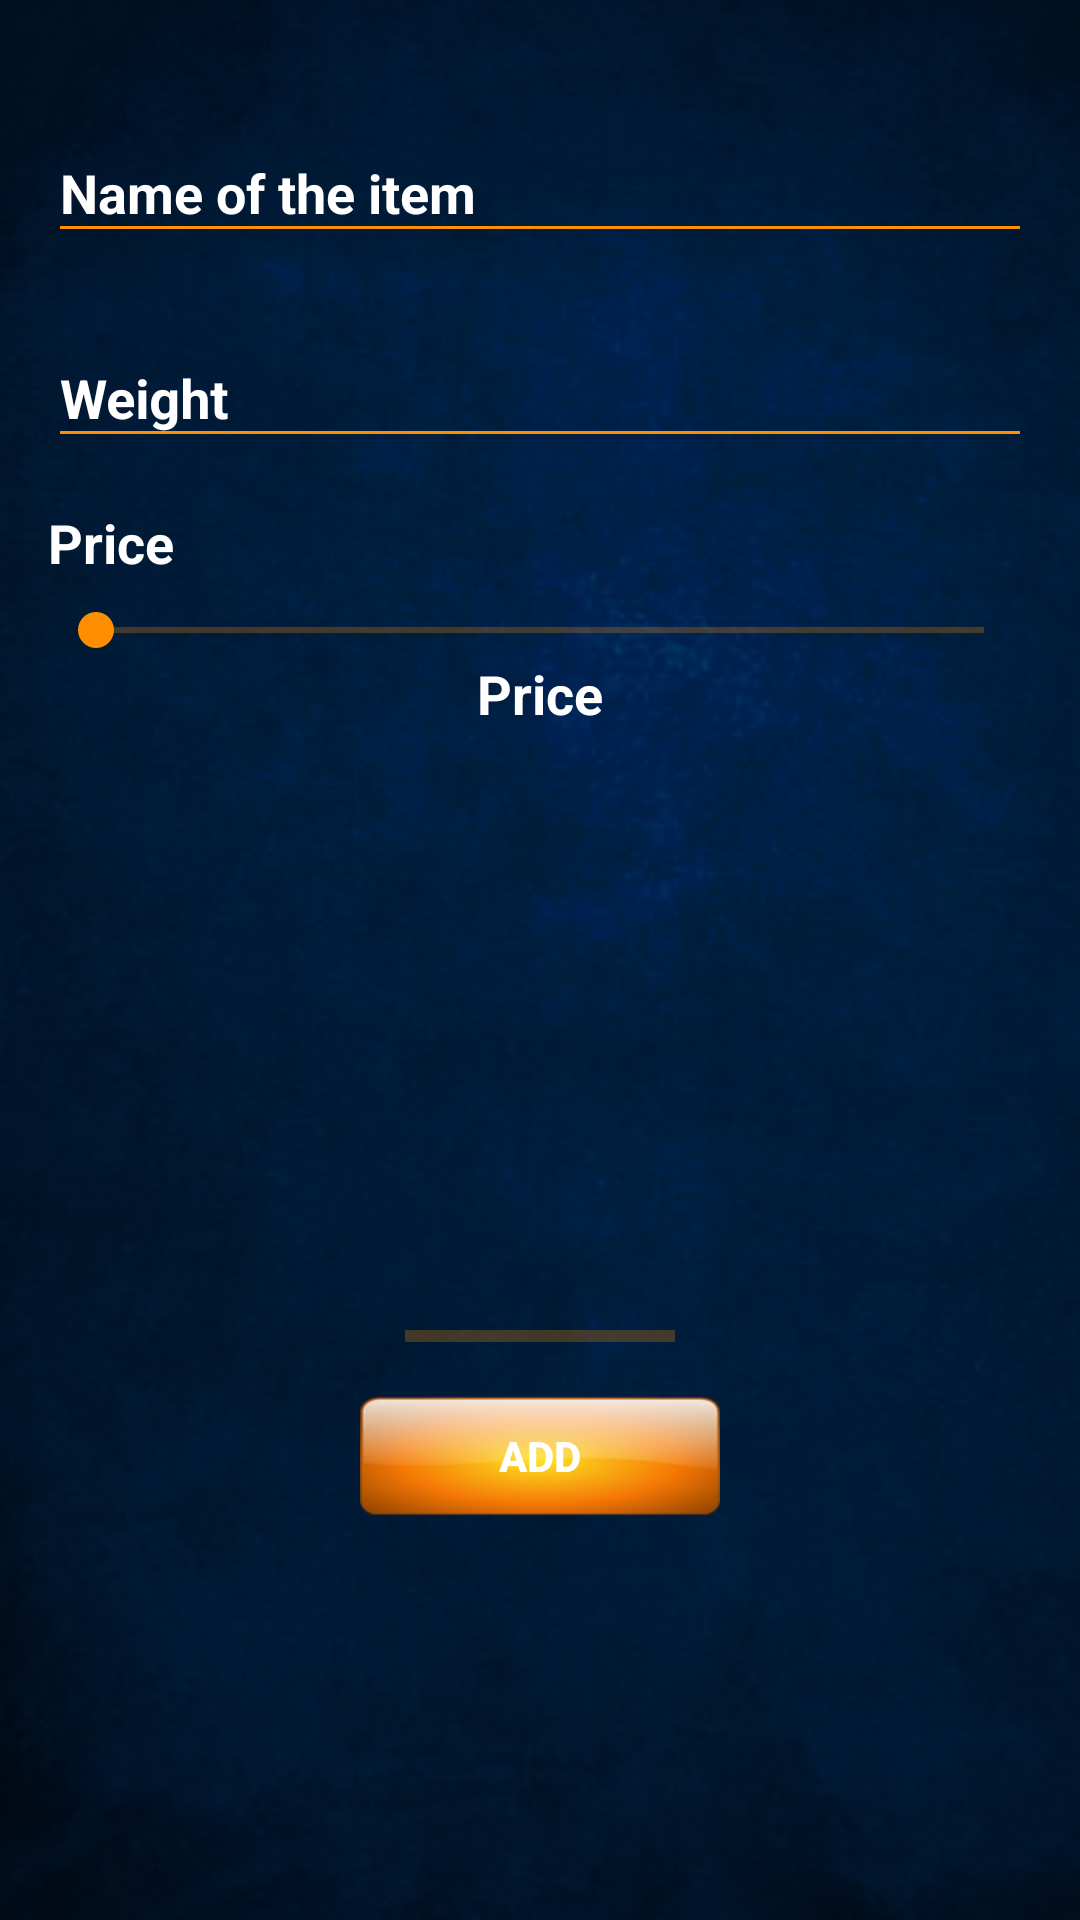

Here is an Android app screen rendered from its layout file. Give the layout XML and the strings, colors and styles it references.
<!-- AndroidManifest.xml: application theme Custom_Style -->
<!-- res/layout/activity_add_item.xml -->
<?xml version="1.0" encoding="utf-8"?>
<androidx.constraintlayout.widget.ConstraintLayout xmlns:android="http://schemas.android.com/apk/res/android"
    xmlns:app="http://schemas.android.com/apk/res-auto"
    xmlns:tools="http://schemas.android.com/tools"
    android:layout_width="match_parent"
    android:layout_height="match_parent"
    tools:context=".AddItemActivity"
    android:background="@drawable/background_main">

    <ProgressBar
        android:id="@+id/add_item_progressBar"
        style="@style/Widget.AppCompat.ProgressBar.Horizontal"
        android:layout_width="90dp"
        android:layout_height="40dp"
        android:indeterminateOnly="false"
        android:progress="0"
        app:layout_constraintEnd_toEndOf="parent"
        app:layout_constraintHeight_min="40dp"
        app:layout_constraintStart_toStartOf="parent"
        app:layout_constraintTop_toBottomOf="@+id/lv_list_of_items"
        app:layout_constraintWidth_min="40dp" />


    <com.google.android.material.textfield.TextInputLayout
        android:id="@+id/add_item_til_description"
        android:layout_width="match_parent"
        android:layout_height="wrap_content"
        tools:layout_editor_absoluteX="2dp"
        tools:layout_editor_absoluteY="27dp"

        app:layout_constraintStart_toStartOf="parent"
        app:layout_constraintEnd_toEndOf="parent"
        android:layout_marginStart="16dp"
        android:layout_marginEnd="16dp"
        app:layout_constraintTop_toTopOf="parent"
        android:layout_marginTop="32dp"
        android:textColorHint="#FFFFFF"
        >

        <com.google.android.material.textfield.TextInputEditText
            android:id="@+id/add_item_tiet_name"
            android:layout_width="match_parent"
            android:layout_height="wrap_content"
            android:hint="@string/name_of_the_item"
            android:textColorHint="#FFFFFF"
            android:textStyle="bold"
            android:textColor="#FFFFFF"/>
    </com.google.android.material.textfield.TextInputLayout>


    <com.google.android.material.textfield.TextInputLayout
        android:id="@+id/add_item_til_weight"
        android:layout_width="match_parent"
        android:layout_height="wrap_content"

        android:layout_marginStart="16dp"
        android:layout_marginTop="16dp"
        android:layout_marginEnd="16dp"
        android:textColorHint="#FFFFFF"
        app:layout_constraintEnd_toEndOf="parent"
        app:layout_constraintHorizontal_bias="0.0"
        app:layout_constraintStart_toStartOf="parent"
        app:layout_constraintTop_toBottomOf="@+id/add_item_til_description">

        <com.google.android.material.textfield.TextInputEditText
            android:id="@+id/add_item_tiet_weight"
            android:layout_width="match_parent"
            android:layout_height="wrap_content"
            android:hint="@string/weight"
            android:inputType="number"
            android:textColor="#FFFFFF"
            android:textColorHint="#FFFFFF"
            android:textStyle="bold" />
    </com.google.android.material.textfield.TextInputLayout>

    <Button
        android:id="@+id/add_item_button_add"
        android:layout_width="120dp"
        android:layout_height="40dp"
        android:background="@drawable/btn2"
        android:text="@string/add"
        app:layout_constraintEnd_toEndOf="parent"
        app:layout_constraintStart_toStartOf="parent"
        app:layout_constraintTop_toBottomOf="@+id/add_item_progressBar" />

    <TextView
        android:id="@+id/add_item_tv_1"
        android:layout_width="match_parent"
        android:layout_height="wrap_content"
        android:layout_marginStart="16dp"
        android:layout_marginLeft="16dp"
        android:layout_marginEnd="16dp"
        android:layout_marginRight="16dp"
        android:text="@string/price"
        android:layout_marginTop="16dp"
        android:textColor="#FFFFFF"
        android:textSize="18dp"
        android:textStyle="bold"
        app:layout_constraintEnd_toEndOf="parent"
        app:layout_constraintHorizontal_bias="0.437"
        app:layout_constraintStart_toStartOf="parent"
        app:layout_constraintTop_toBottomOf="@+id/add_item_til_weight"
        app:layout_goneMarginTop="16dp" />

    <SeekBar
        android:id="@+id/add_item_seekbar_price"
        android:layout_width="match_parent"
        android:layout_height="wrap_content"
        android:layout_marginStart="16dp"
        android:layout_marginTop="8dp"
        android:layout_marginEnd="16dp"


        app:layout_constraintEnd_toEndOf="parent"
        app:layout_constraintStart_toStartOf="parent"
        app:layout_constraintTop_toBottomOf="@+id/add_item_tv_1" />

    <TextView
        android:id="@+id/add_item_tv_priceNumber"
        android:layout_width="match_parent"
        android:layout_height="wrap_content"
        android:layout_marginStart="16dp"
        android:layout_marginLeft="16dp"
        android:layout_marginEnd="16dp"
        android:layout_marginRight="16dp"
        android:gravity="center"
        android:text="@string/price"
        android:textColor="#FFFFFF"
        android:textSize="18dp"
        android:textStyle="bold"
        app:layout_constraintEnd_toEndOf="parent"
        app:layout_constraintHorizontal_bias="0.437"
        app:layout_constraintStart_toStartOf="parent"
        app:layout_constraintTop_toBottomOf="@+id/add_item_seekbar_price"
        app:layout_goneMarginTop="16dp" />

    <ListView
        android:id="@+id/lv_list_of_items"
        android:layout_width="300dp"
        android:layout_height="150dp"
        android:layout_marginTop="32dp"

        android:foregroundGravity="center"
        app:layout_constraintEnd_toEndOf="parent"
        app:layout_constraintStart_toStartOf="parent"
        app:layout_constraintTop_toBottomOf="@+id/add_item_tv_priceNumber">

    </ListView>


</androidx.constraintlayout.widget.ConstraintLayout>
<!-- resources referenced by this layout -->
<resources>
  <!-- drawable background_main: png bitmap (drawable, 675238 bytes) -->
  <!-- drawable btn2: png bitmap (drawable, 14355 bytes) -->
  <string name="add">ADD</string>
  <string name="name_of_the_item">Name of the item</string>
  <string name="price">Price</string>
  <string name="weight">Weight</string>
  <style name="Custom_Style" parent="Theme.AppCompat.Light.NoActionBar">
          <item name="colorPrimary">#000000</item>
          <item name="colorPrimaryDark">#000000</item>
          <item name="colorAccent">#FF8F00</item>
          <item name="android:textColor">#FFFFFF</item>
          <item name="android:textStyle">bold</item>
          <item name="android:windowBackground">#FFFFFF</item>
  
          <item name="android:textColorPrimary">#FF8F00</item>
          <item name="android:textColorSecondary">#FF8F00</item>
      </style>
</resources>
